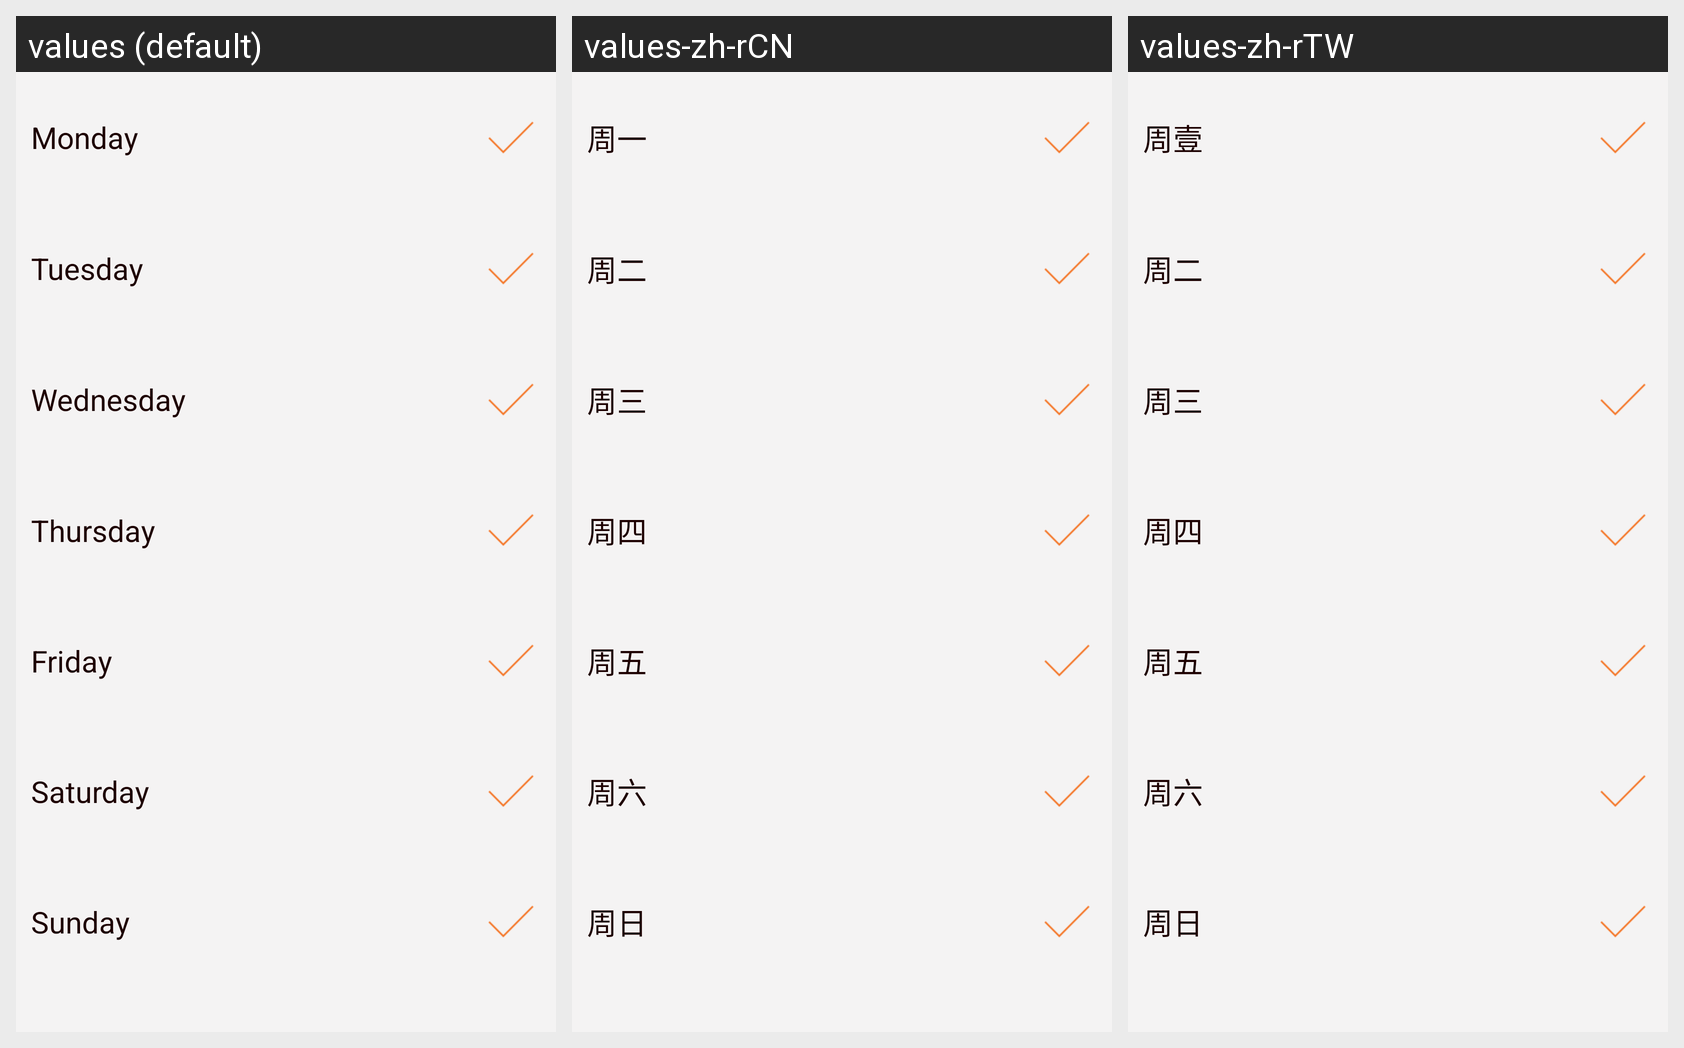

The same Android screen rendered under several of its app's locales, left to right. List the strings drawn on it with the default value and each locale's translation.
Android screen res/layout/alarm_date_activity.xml rendered under 3 locales, left to right: values (default), values-zh-rCN, values-zh-rTW. Device: Nexus 5 (rendered at 1080×1920; each locale shown at half size, 540×960, under a caption strip naming it); theme Theme.MaterialComponents.DayNight.NoActionBar.
Strings drawn on this screen, with the default value and each locale's value (text and hints the layout hard-codes, and strings that could not be matched under every locale, appear in the picture but are not listed):

Mondays
  values: Monday
  values-zh-rCN: 周一
  values-zh-rTW: 周壹

Tuesdays
  values: Tuesday
  values-zh-rCN: 周二
  values-zh-rTW: 周二

Wednesdays
  values: Wednesday
  values-zh-rCN: 周三
  values-zh-rTW: 周三

Thursdays
  values: Thursday
  values-zh-rCN: 周四
  values-zh-rTW: 周四

Fridays
  values: Friday
  values-zh-rCN: 周五
  values-zh-rTW: 周五

Saturdays
  values: Saturday
  values-zh-rCN: 周六
  values-zh-rTW: 周六

Sundays
  values: Sunday
  values-zh-rCN: 周日
  values-zh-rTW: 周日
